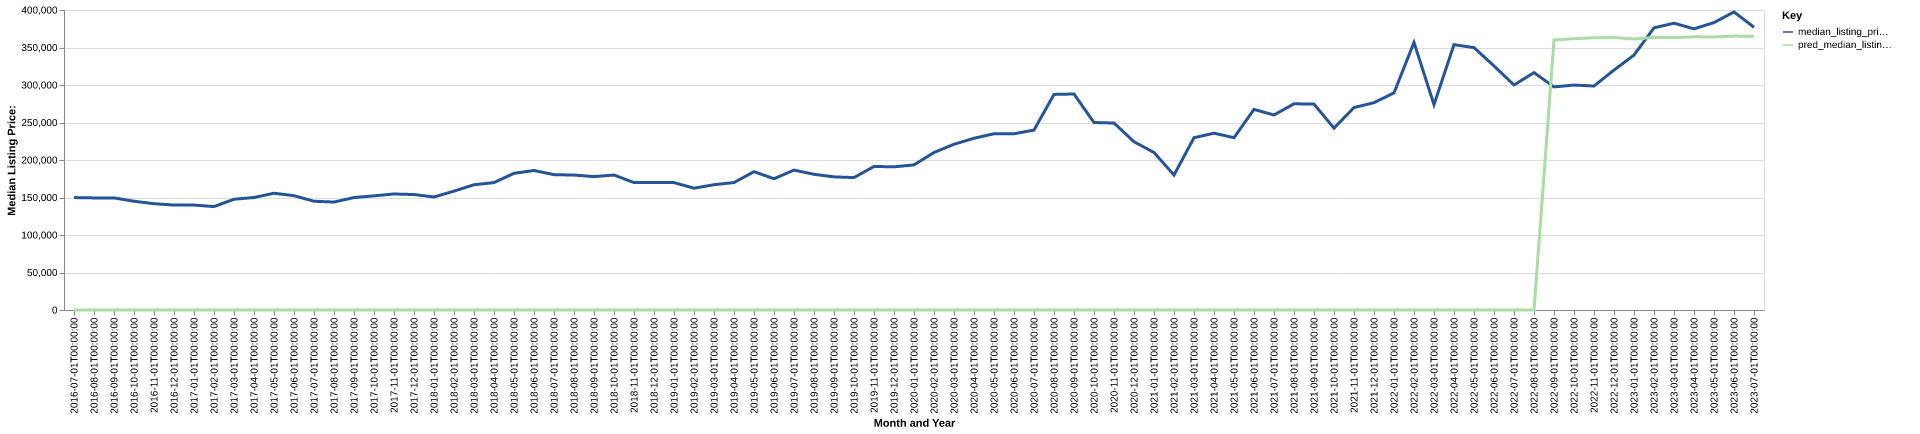

The data file committed next to this chart (first rows):
date, time_idx, median_listing_price, thirty_year_interest_rate_five, month, county_name, active_listing_count, median_days_on_market, pred_median_listing_price, month_year
2016-07-01, 0, 149900, 3.72, 7, carter, tn, 313.0, 68.0, 0, Jul-2016
2016-08-01, 1, 149450, 3.73, 8, carter, tn, 301.0, 81.0, 0, Aug-2016
2016-09-01, 2, 149450, 3.66, 9, carter, tn, 305.0, 87.0, 0, Sep-2016
2016-10-01, 3, 145000, 3.64, 10, carter, tn, 294.0, 94.0, 0, Oct-2016
2016-11-01, 4, 141750, 3.66, 11, carter, tn, 281.0, 97.0, 0, Nov-2016
2016-12-01, 5, 139900, 3.48, 12, carter, tn, 256.0, 103.0, 0, Dec-2016
2017-01-01, 6, 139900, 3.45, 1, carter, tn, 232.0, 104.0, 0, Jan-2017
2017-02-01, 7, 137875, 3.5, 2, carter, tn, 227.0, 101.0, 0, Feb-2017
2017-03-01, 8, 147675, 3.52, 3, carter, tn, 235.0, 97.0, 0, Mar-2017
2017-04-01, 9, 150000, 4.03, 4, carter, tn, 236.0, 73.0, 0, Apr-2017
2017-05-01, 10, 155675, 4.32, 5, carter, tn, 251.0, 69.0, 0, May-2017
2017-06-01, 11, 152400, 4.2, 6, carter, tn, 255.0, 70.0, 0, Jun-2017
2017-07-01, 12, 145000, 4.19, 7, carter, tn, 259.0, 80.0, 0, Jul-2017
2017-08-01, 13, 143950, 4.3, 8, carter, tn, 252.0, 70.0, 0, Aug-2017
2017-09-01, 14, 149925, 4.1, 9, carter, tn, 259.0, 73.0, 0, Sep-2017
2017-10-01, 15, 152200, 4.05, 10, carter, tn, 255.0, 73.0, 0, Oct-2017
2017-11-01, 16, 154700, 3.94, 11, carter, tn, 251.0, 84.0, 0, Nov-2017
2017-12-01, 17, 153950, 4.03, 12, carter, tn, 237.0, 95.0, 0, Dec-2017
2018-01-01, 18, 150720, 3.93, 1, carter, tn, 217.0, 105.0, 0, Jan-2018
2018-02-01, 19, 158500, 3.83, 2, carter, tn, 210.0, 111.0, 0, Feb-2018
2018-03-01, 20, 167000, 3.94, 3, carter, tn, 207.0, 92.0, 0, Mar-2018
2018-04-01, 21, 169900, 3.95, 4, carter, tn, 210.0, 71.0, 0, Apr-2018
2018-05-01, 22, 182225, 3.99, 5, carter, tn, 217.0, 66.0, 0, May-2018
2018-06-01, 23, 186000, 4.15, 6, carter, tn, 225.0, 73.0, 0, Jun-2018
2018-07-01, 24, 180475, 4.4, 7, carter, tn, 223.0, 71.0, 0, Jul-2018
2018-08-01, 25, 179900, 4.46, 8, carter, tn, 217.0, 81.0, 0, Aug-2018
2018-09-01, 26, 177900, 4.58, 9, carter, tn, 228.0, 67.0, 0, Sep-2018
2018-10-01, 27, 179925, 4.66, 10, carter, tn, 231.0, 73.0, 0, Oct-2018
2018-11-01, 28, 169950, 4.62, 11, carter, tn, 222.0, 78.0, 0, Nov-2018
2018-12-01, 29, 169900, 4.54, 12, carter, tn, 212.0, 97.0, 0, Dec-2018
2019-01-01, 30, 169850, 4.6, 1, carter, tn, 188.0, 110.0, 0, Jan-2019
2019-02-01, 31, 162400, 4.72, 2, carter, tn, 200.0, 101.0, 0, Feb-2019
2019-03-01, 32, 167064, 4.9, 3, carter, tn, 182.0, 89.0, 0, Mar-2019
2019-04-01, 33, 169925, 4.94, 4, carter, tn, 159.0, 70.0, 0, Apr-2019
2019-05-01, 34, 184450, 4.75, 5, carter, tn, 170.0, 55.0, 0, May-2019
2019-06-01, 35, 175000, 4.51, 6, carter, tn, 167.0, 60.0, 0, Jun-2019
2019-07-01, 36, 186550, 4.41, 7, carter, tn, 163.0, 68.0, 0, Jul-2019
2019-08-01, 37, 180936, 4.41, 8, carter, tn, 168.0, 69.0, 0, Aug-2019
2019-09-01, 38, 177541, 4.2, 9, carter, tn, 166.0, 71.0, 0, Sep-2019
2019-10-01, 39, 176527, 4.14, 10, carter, tn, 165.0, 73.0, 0, Oct-2019
2019-11-01, 40, 191400, 3.84, 11, carter, tn, 160.0, 75.0, 0, Nov-2019
2019-12-01, 41, 190900, 3.81, 12, carter, tn, 157.0, 87.0, 0, Dec-2019
2020-01-01, 42, 193475, 3.75, 1, carter, tn, 144.0, 104.0, 0, Jan-2020
2020-02-01, 43, 209999, 3.73, 2, carter, tn, 132.0, 99.0, 0, Feb-2020
2020-03-01, 44, 220975, 3.78, 3, carter, tn, 130.0, 91.0, 0, Mar-2020
2020-04-01, 45, 229000, 3.75, 4, carter, tn, 114.0, 74.0, 0, Apr-2020
2020-05-01, 46, 235000, 3.74, 5, carter, tn, 105.0, 80.0, 0, May-2020
2020-06-01, 47, 235000, 3.72, 6, carter, tn, 108.0, 79.0, 0, Jun-2020
2020-07-01, 48, 239900, 3.49, 7, carter, tn, 103.0, 49.0, 0, Jul-2020
2020-08-01, 49, 287450, 3.65, 8, carter, tn, 89.0, 42.0, 0, Aug-2020
2020-09-01, 50, 288000, 3.33, 9, carter, tn, 86.0, 40.0, 0, Sep-2020
2020-10-01, 51, 249950, 3.28, 10, carter, tn, 97.0, 40.0, 0, Oct-2020
2020-11-01, 52, 249300, 3.21, 11, carter, tn, 89.0, 52.0, 0, Nov-2020
2020-12-01, 53, 224350, 3.07, 12, carter, tn, 88.0, 58.0, 0, Dec-2020
2021-01-01, 54, 210000, 2.99, 1, carter, tn, 72.0, 71.0, 0, Jan-2021
2021-02-01, 55, 179900, 2.93, 2, carter, tn, 52.0, 61.0, 0, Feb-2021
2021-03-01, 56, 229725, 2.88, 3, carter, tn, 38.0, 49.0, 0, Mar-2021
2021-04-01, 57, 235750, 2.84, 4, carter, tn, 38.0, 24.0, 0, Apr-2021
2021-05-01, 58, 229750, 2.71, 5, carter, tn, 46.0, 19.0, 0, May-2021
2021-06-01, 59, 267500, 2.79, 6, carter, tn, 64.0, 24.0, 0, Jun-2021
... 25 more rows
